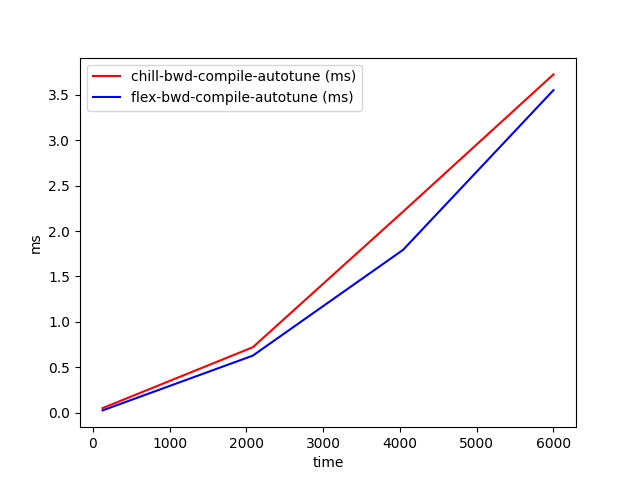

The table this chart was drawn from, first rows:
time, chill-bwd-compile-autotune (ms), flex-bwd-compile-autotune (ms)
128, 0.04972, 0.02461
2085, 0.7203, 0.6279
4042, 2.214, 1.793
6000, 3.725, 3.552
